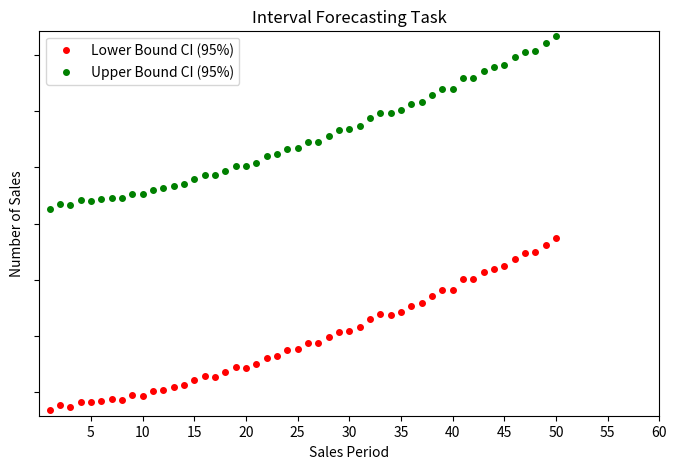

Reproduce this figure in Python.
import numpy as np
import matplotlib.pyplot as plt
from scipy.stats import norm
import csv  # To save the data into a CSV file

# Generate Time-Series Data
def generate_time_series():
    x = np.arange(1, 51)  # Time steps from 1 to 50
    k = 1.5  # Power-law exponent
    y = 50 + 300 * (x / 50) ** k  # Power-law function
    noise = np.random.normal(0, 3, len(x))  # Add Gaussian noise
    return x, y + noise


# Calculate Prediction Interval (95% Confidence Level) for given y-values
def calculate_prediction_interval(y, confidence_level=0.95):
    # Calculate the standard deviation of the residuals
    residuals = y - np.mean(y)
    std_dev = np.std(residuals)

    # Calculate the margin of error (z-score for 95% confidence is 1.96)
    margin_of_error = 1.96 * std_dev

    # Upper and Lower Bounds for the Confidence Interval
    y_upper = y + margin_of_error
    y_lower = y - margin_of_error
    return y_lower, y_upper


# Interactive class to handle forecasting task
class IntervalForecastingTask:
    def __init__(self):
        self.fig, self.ax = plt.subplots(figsize=(8, 5))  # Made the plot less wide
        self.forecasts = []  # Store forecast intervals (each forecast is a tuple: (x, lower, upper))
        self.max_forecasts = 8  # Maximum number of forecasts allowed
        self.forecast_x_positions = np.linspace(51, 58, self.max_forecasts)  # Evenly spaced x positions for forecasts
        self.click_count = 0  # To count clicks (each forecast needs two clicks)
        self.clicks_remaining = 16  # Total 16 clicks (2 for each interval)

        # Store clicked points (to save later)
        self.clicked_points = []  # Store the clicked points: (forecast_x, lower, upper)

        # Generate the original time-series data (50 observations)
        self.x, self.y = generate_time_series()

        # Calculate the 95% prediction interval for the first 50 points
        self.y_lower, self.y_upper = calculate_prediction_interval(self.y)

        # Plot the 95% CI for the first 50 points as small points (no line)
        self.ax.plot(self.x, self.y_lower, 'ro', label='Lower Bound CI (95%)', markersize=4)  # Red dots for lower bound
        self.ax.plot(self.x, self.y_upper, 'go', label='Upper Bound CI (95%)',
                     markersize=4)  # Green dots for upper bound

        # Set plot limits (rescale y-axis to fit the data better)
        self.ax.set_xlim(0, 60)  # Extend x-axis to the right of 50 (for forecasts)
        self.ax.set_ylim(min(self.y_lower) - 10, max(self.y_upper) + 10)  # Narrow the y-axis range visually

        # Set titles and labels
        self.ax.set_title("Interval Forecasting Task")
        self.ax.set_xlabel("Sales Period")  # Set x-axis label
        self.ax.set_ylabel("Number of Sales")  # Set y-axis label

        # Hide the y-axis values (tick labels)
        self.ax.set_yticklabels([])

        # Set custom x-axis ticks
        self.ax.set_xticks([5, 10, 15, 20, 25, 30, 35, 40, 45, 50, 55, 60])  # Custom x-ticks
        self.ax.set_xticklabels([f"{i}" for i in range(5, 61, 5)])  # Display numbers 5, 10, 15, ...

        # Add the legend for the axes (now showing the legend for the CI bounds)
        self.ax.legend(loc='best')

        # Connect the mouse click event to create and modify forecast intervals
        self.fig.canvas.mpl_connect('button_press_event', self.on_click)

    def on_click(self, event):
        if event.inaxes != self.ax:
            return  # Ignore clicks outside the plot area

        # Get the clicked position (x and y coordinates)
        x_click = event.xdata
        y_click = event.ydata

        # If there are still clicks left to process
        if self.clicks_remaining > 0:
            # First click: Define the lower bound for the current forecast
            if self.click_count % 2 == 0:  # Even clicks define the lower bound
                forecast_x = self.forecast_x_positions[
                    len(self.forecasts)]  # Get the correct x position for this forecast
                self.forecasts.append((forecast_x, y_click, None))  # Store the lower bound and set upper as None
            else:  # Second click: Define the upper bound for the current forecast
                forecast_x, lower_bound, _ = self.forecasts[-1]
                self.forecasts[-1] = (forecast_x, lower_bound, y_click)  # Update the forecast with upper bound

                # Save the clicked points to the list for later
                self.clicked_points.append((forecast_x, lower_bound, y_click))

            self.click_count += 1  # Increment the click count
            self.clicks_remaining -= 1  # Decrement clicks remaining

            # Update the plot
            self.update_plot()

    def update_plot(self):
        # Redraw only the newly clicked points, without clearing previous points
        # Plot the 95% CI for the first 50 points as small points (no line)
        self.ax.plot(self.x, self.y_lower, 'ro', label='Lower Bound CI (95%)', markersize=4)  # Red dots for lower bound
        self.ax.plot(self.x, self.y_upper, 'go', label='Upper Bound CI (95%)',
                     markersize=4)  # Green dots for upper bound

        # Plot the forecast intervals (the small points clicked by participants)
        for (x_click, lower, upper) in self.forecasts:
            if upper is not None:  # Only plot intervals that have both bounds
                self.ax.plot(x_click, lower, 'bo')  # Small blue dot for lower bound (after click)
                self.ax.plot(x_click, upper, 'bo')  # Small blue dot for upper bound (after click)

                # Fill between the bounds to visualize the interval
                self.ax.fill_between([x_click, x_click], lower, upper, color='blue', alpha=0.3)

        # Optionally, extend the confidence region if forecasts progress (expand CI area)
        if len(self.forecasts) > 0:
            # Extend the CI area for each forecast made
            extended_x = np.concatenate([self.x, self.forecast_x_positions[:len(self.forecasts)]])
            self.ax.set_xlim(0, 60)  # Keep the x-axis extended for forecasts
            self.ax.set_ylim(min(self.y_lower) - 10, max(self.y_upper) + 10)  # Adjust y-axis for CI and forecasts

        # Set titles and labels
        self.ax.set_title("Interval Forecasting Task")
        self.ax.set_xlabel("Sales Period")
        self.ax.set_ylabel("Number of Sales")

        # Hide the y-axis values (tick labels)
        self.ax.set_yticklabels([])

        # Set custom x-axis ticks
        self.ax.set_xticks([5, 10, 15, 20, 25, 30, 35, 40, 45, 50, 55, 60])  # Custom x-ticks
        self.ax.set_xticklabels([f"{i}" for i in range(5, 61, 5)])  # Display numbers 5, 10, 15, ...

        # Redraw the updated plot
        self.fig.canvas.draw()

    def save_clicked_data(self, filename="forecast_data.csv"):
        # Save the clicked data (forecast intervals) to a CSV file
        with open(filename, mode='a', newline='') as file:
            writer = csv.writer(file)
            writer.writerow(['Forecast Period', 'First click', 'Secind click'])  # CSV header
            for data in self.clicked_points:
                writer.writerow(data)  # Write each forecast's lower and upper bounds

        print(f"Data saved to {filename}")

    def show_plot(self):
        plt.show()


# Create an interactive interval forecasting task instance
interactive_task = IntervalForecastingTask()
interactive_task.show_plot()

# Save the data after the interactive session ends (you can manually call this after the task is done)
interactive_task.save_clicked_data()  # Call this when you want to save the data
